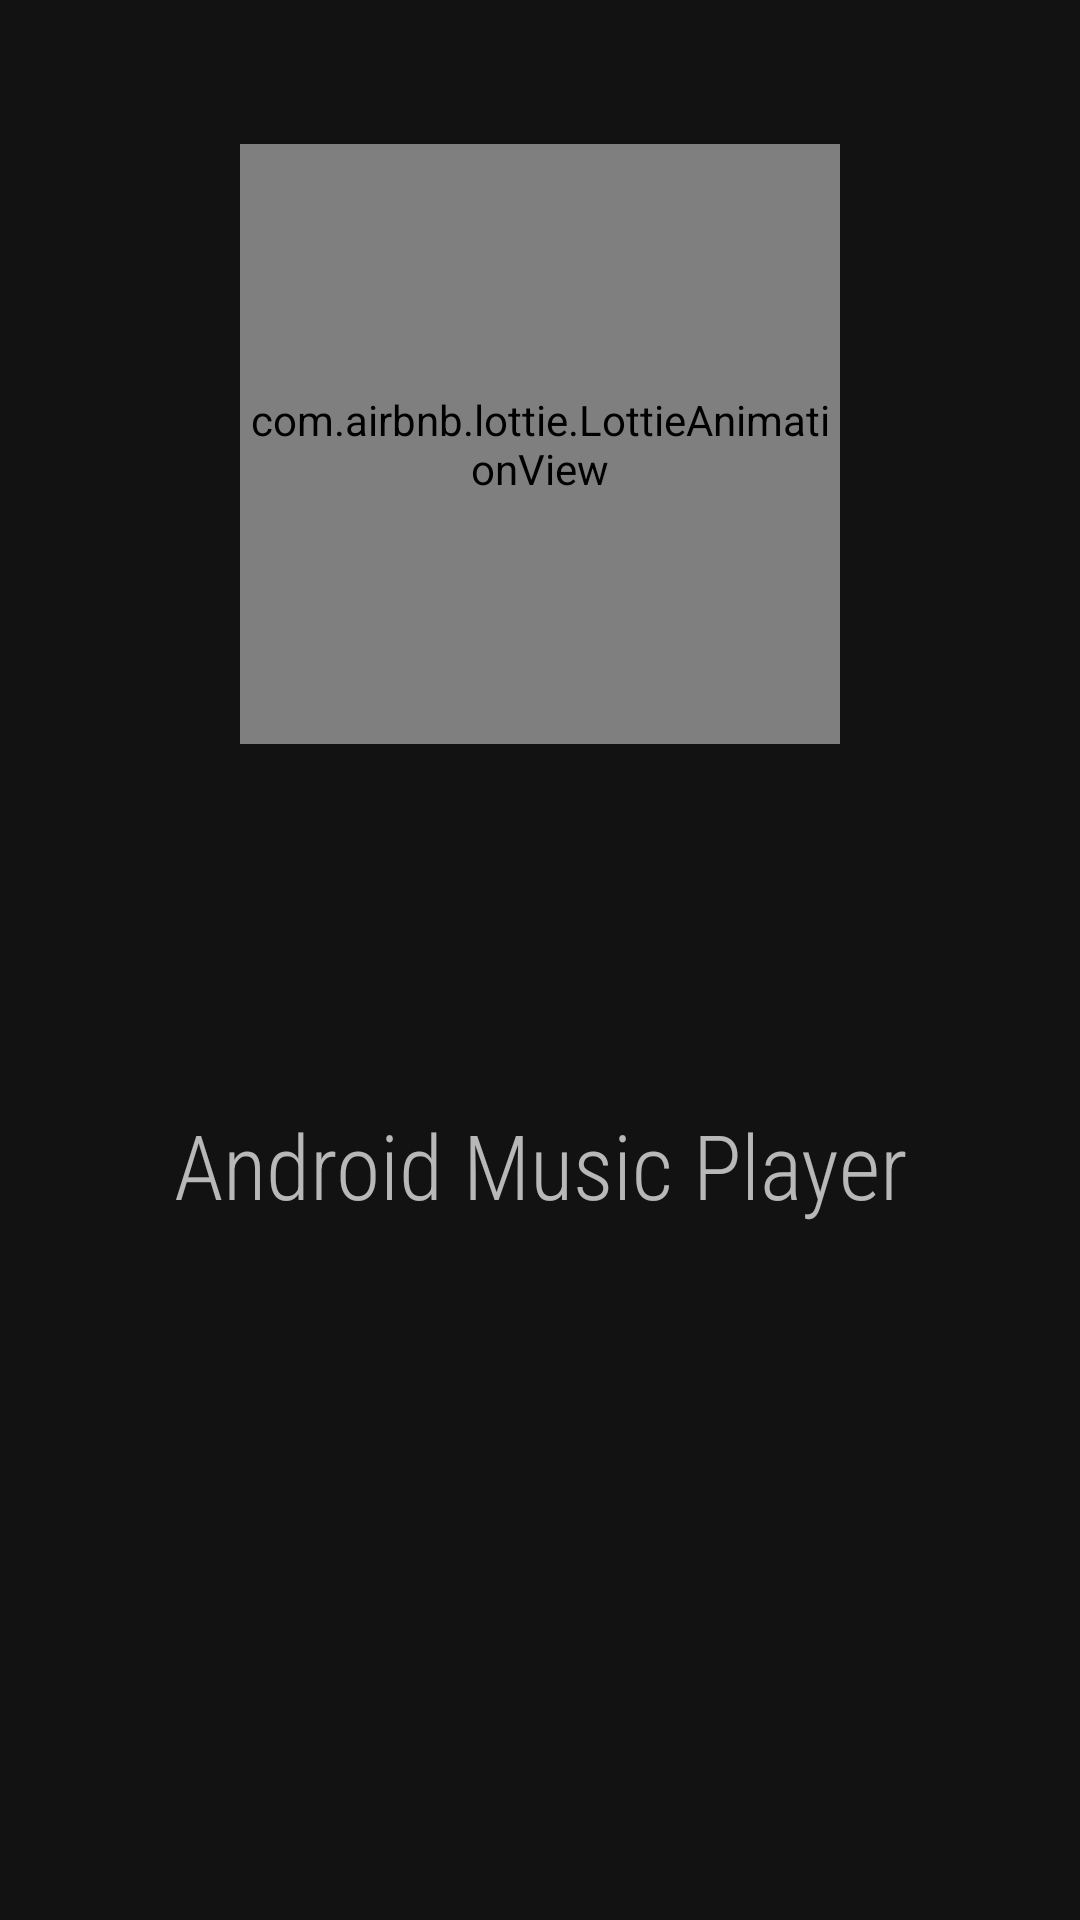

Android layout source for this screen:
<!-- AndroidManifest.xml: application theme AppTheme -->
<!-- res/layout/activity_start.xml -->
<?xml version="1.0" encoding="utf-8"?>
<android.support.constraint.ConstraintLayout xmlns:android="http://schemas.android.com/apk/res/android"
    xmlns:app="http://schemas.android.com/apk/res-auto"
    xmlns:tools="http://schemas.android.com/tools"
    android:layout_width="match_parent"
    android:layout_height="match_parent"
    android:background="@drawable/recycler_view_gradinat"
    tools:context=".controller.StartActivity">

    <com.airbnb.lottie.LottieAnimationView
        android:id="@+id/animation_view"
        android:layout_width="200dp"
        android:layout_height="200dp"
        android:layout_marginStart="24dp"
        android:layout_marginTop="48dp"
        android:layout_marginEnd="24dp"
        app:layout_constraintEnd_toEndOf="parent"
        app:layout_constraintStart_toStartOf="parent"
        app:layout_constraintTop_toTopOf="parent"
        app:lottie_autoPlay="true"
        app:lottie_fileName="1579-music-loading.json"
        app:lottie_loop="true" />

    <TextView
        android:fontFamily="sans-serif-condensed-light"
        android:textSize="30sp"
        android:gravity="center"
        android:text="Android Music Player"
        android:layout_width="0dp"
        android:layout_height="wrap_content"
        android:layout_marginStart="8dp"
        android:layout_marginTop="120dp"
        android:layout_marginEnd="8dp"
        app:layout_constraintEnd_toEndOf="parent"
        app:layout_constraintHorizontal_bias="0.498"
        app:layout_constraintStart_toStartOf="parent"
        app:layout_constraintTop_toBottomOf="@+id/animation_view" />

    <TextView
        android:textSize="25sp"
        android:id="@+id/start_player_text_view"
        android:fontFamily="sans-serif-condensed-light"
        android:layout_width="0dp"
        android:layout_height="wrap_content"
        android:layout_marginStart="8dp"
        android:layout_marginEnd="8dp"
        android:layout_marginBottom="101dp"
        android:gravity="center"
        app:layout_constraintBottom_toBottomOf="parent"
        app:layout_constraintEnd_toEndOf="parent"
        app:layout_constraintStart_toStartOf="parent" />







</android.support.constraint.ConstraintLayout>
<!-- resources referenced by this layout -->
<resources>
  <style name="AppTheme" parent="Theme.MaterialComponents.NoActionBar">
          
          <item name="colorPrimary">@android:color/black</item>
          <item name="colorPrimaryDark">@android:color/black</item>
          <item name="colorAccent">@color/colorAccent</item>
          <item name="windowActionBarOverlay">true</item>
          <item name="android:windowActionBarOverlay">true</item>
      </style>
  <!-- not gathered from this repository: default colours our renderer supplied (Android Studio template values) -->
  <color name="colorAccent">#FF03DAC5</color>
</resources>
